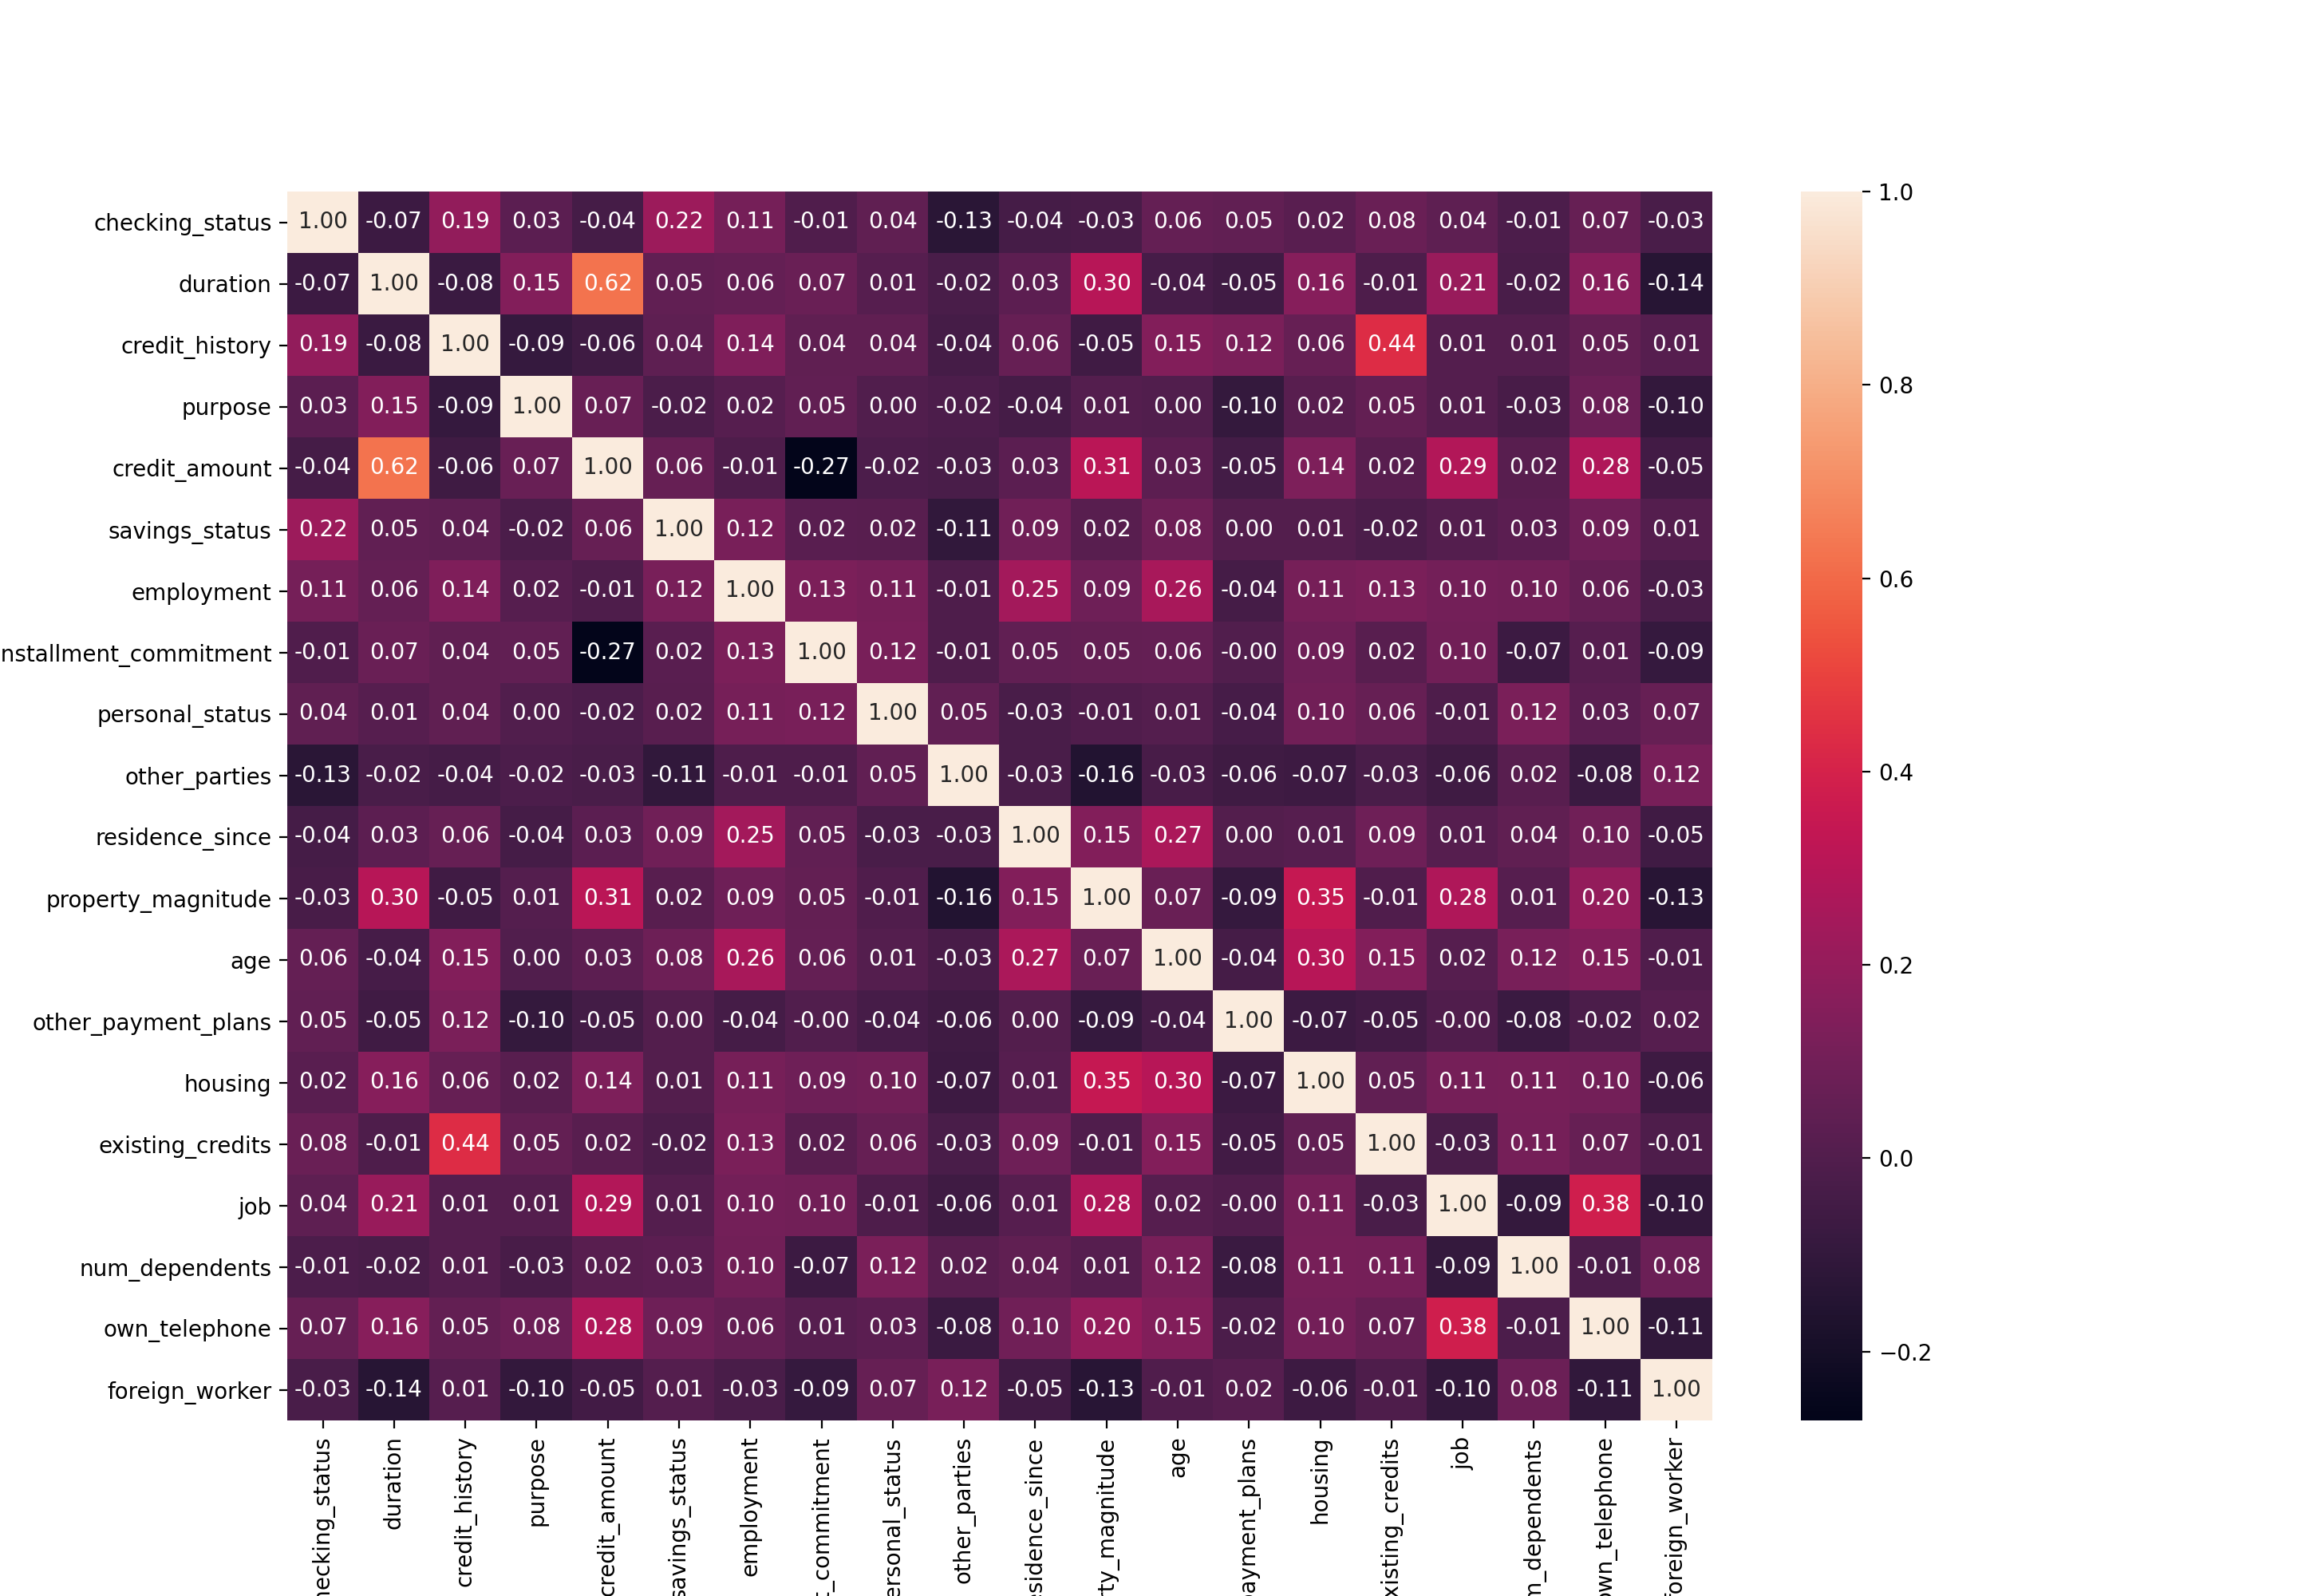

Source code (Python):
"""
Plots the correlation between the features. 
"""
import numpy as np
import openml
import matplotlib.pyplot as plt
import pandas as pd
import seaborn as sns
from pylab import rcParams

#credit-g data set 
dataset = openml.datasets.get_dataset(31)
X, y, categorical_indicator, attribute_names = dataset.get_data(
    dataset_format="array", target=dataset.default_target_attribute
)

def correlation_plot(data):
    # init figure size
    rcParams['figure.figsize'] = 15, 10
    fig = plt.figure()
    sns.heatmap(data.corr(), annot=True, fmt=".2f")
    plt.show()
    fig.savefig('correlation.png')

#creates a data frame with attribute_names as the row index    
df=pd.DataFrame(X,columns=attribute_names)
correlation_plot(df)